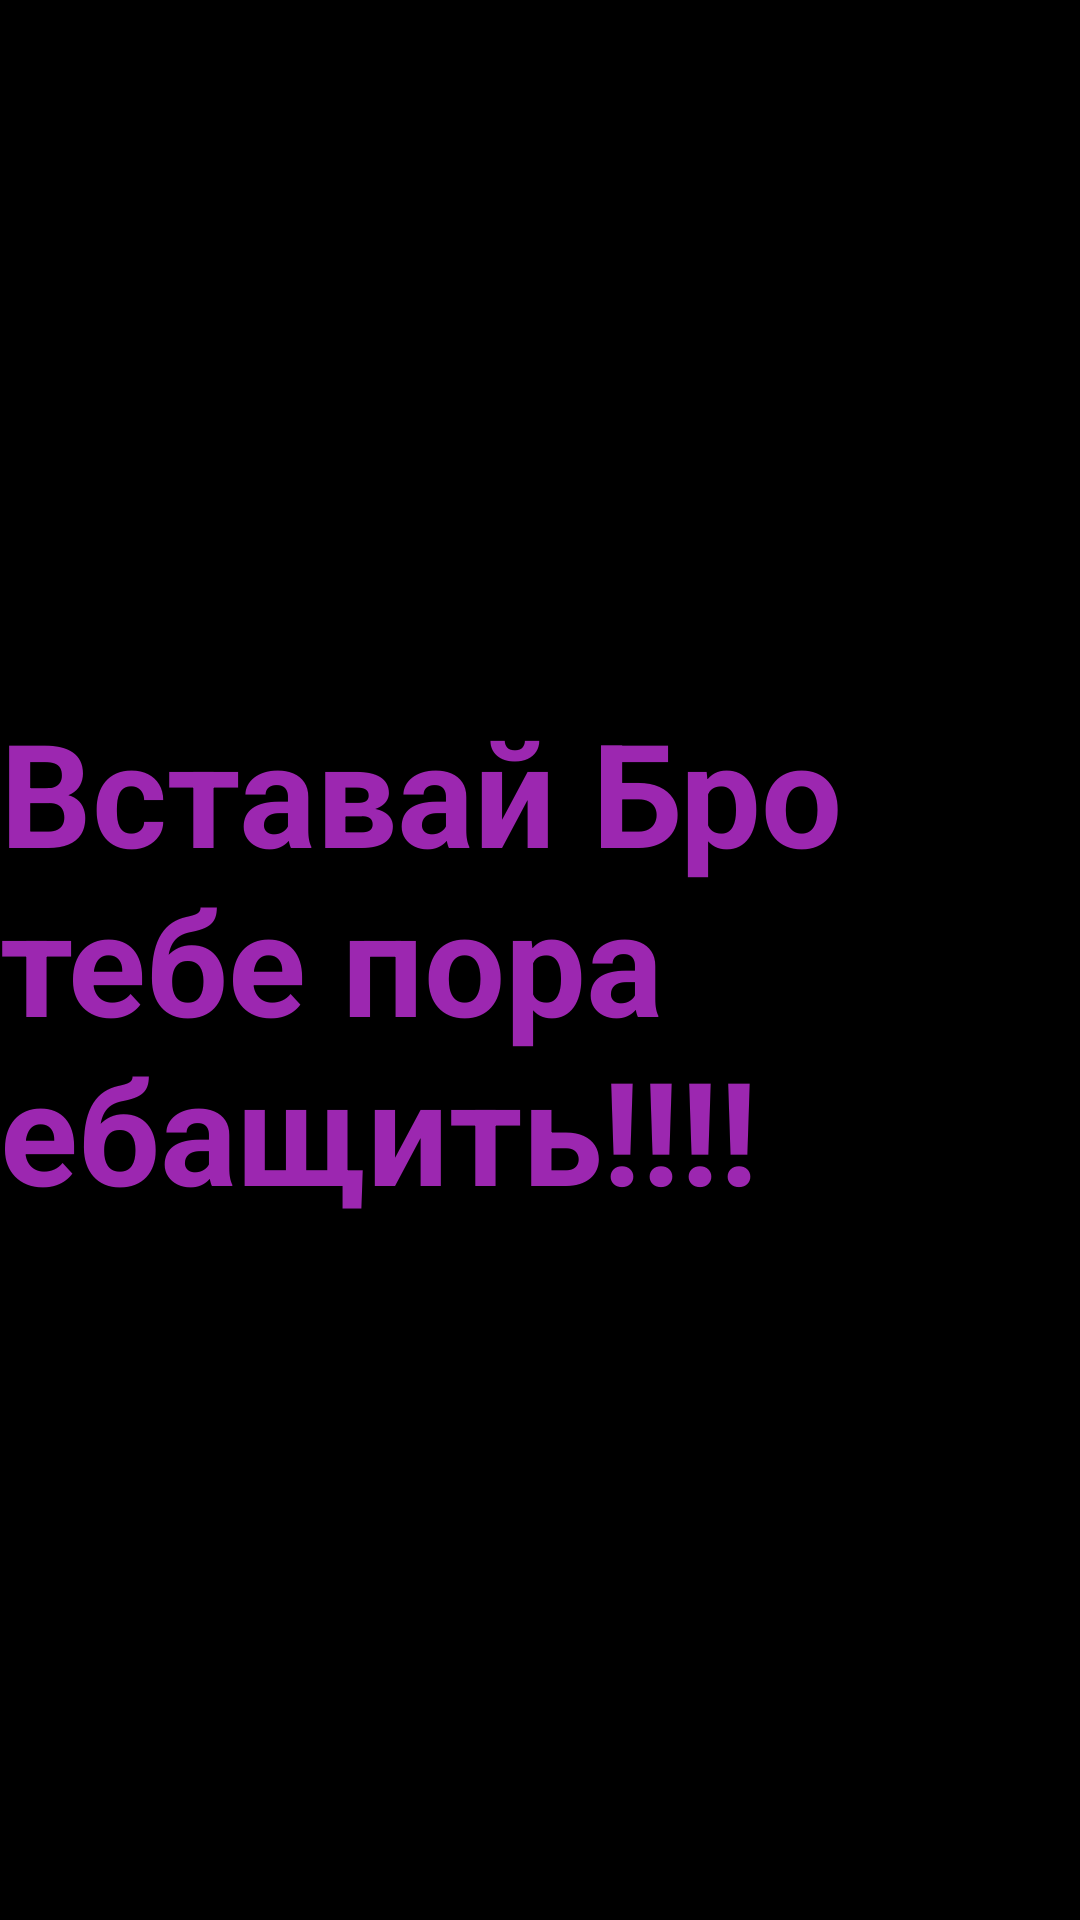

Reconstruct the res/layout file that produces this screen, plus the resources it refers to.
<!-- AndroidManifest.xml: application theme Theme.Alarmc -->
<!-- res/layout/activity_alarm.xml -->
<?xml version="1.0" encoding="utf-8"?>
<androidx.constraintlayout.widget.ConstraintLayout xmlns:android="http://schemas.android.com/apk/res/android"
    xmlns:app="http://schemas.android.com/apk/res-auto"
    xmlns:tools="http://schemas.android.com/tools"
    android:layout_width="match_parent"
    android:layout_height="match_parent"
    android:background="@color/black"
    tools:context=".MainActivity">

    <TextView
        android:textStyle="bold"
        android:textColor="#9C27B0"
        android:textSize="48sp"
        android:id="@+id/tv_alarm"
        android:layout_width="wrap_content"
        android:layout_height="wrap_content"
        android:text="Вставай Бро тебе пора ебащить!!!!"
        app:layout_constraintBottom_toBottomOf="parent"
        app:layout_constraintEnd_toEndOf="parent"
        app:layout_constraintStart_toStartOf="parent"
        app:layout_constraintTop_toTopOf="parent" />

</androidx.constraintlayout.widget.ConstraintLayout>
<!-- resources referenced by this layout -->
<resources>
  <style name="Theme.Alarmc" parent="Base.Theme.Alarmc" />
  <style name="Base.Theme.Alarmc" parent="Theme.Material3.DayNight.NoActionBar">
          
          
      </style>
  <!-- not gathered from this repository: default colours our renderer supplied (Android Studio template values) -->
  <color name="black">#FF000000</color>
</resources>
